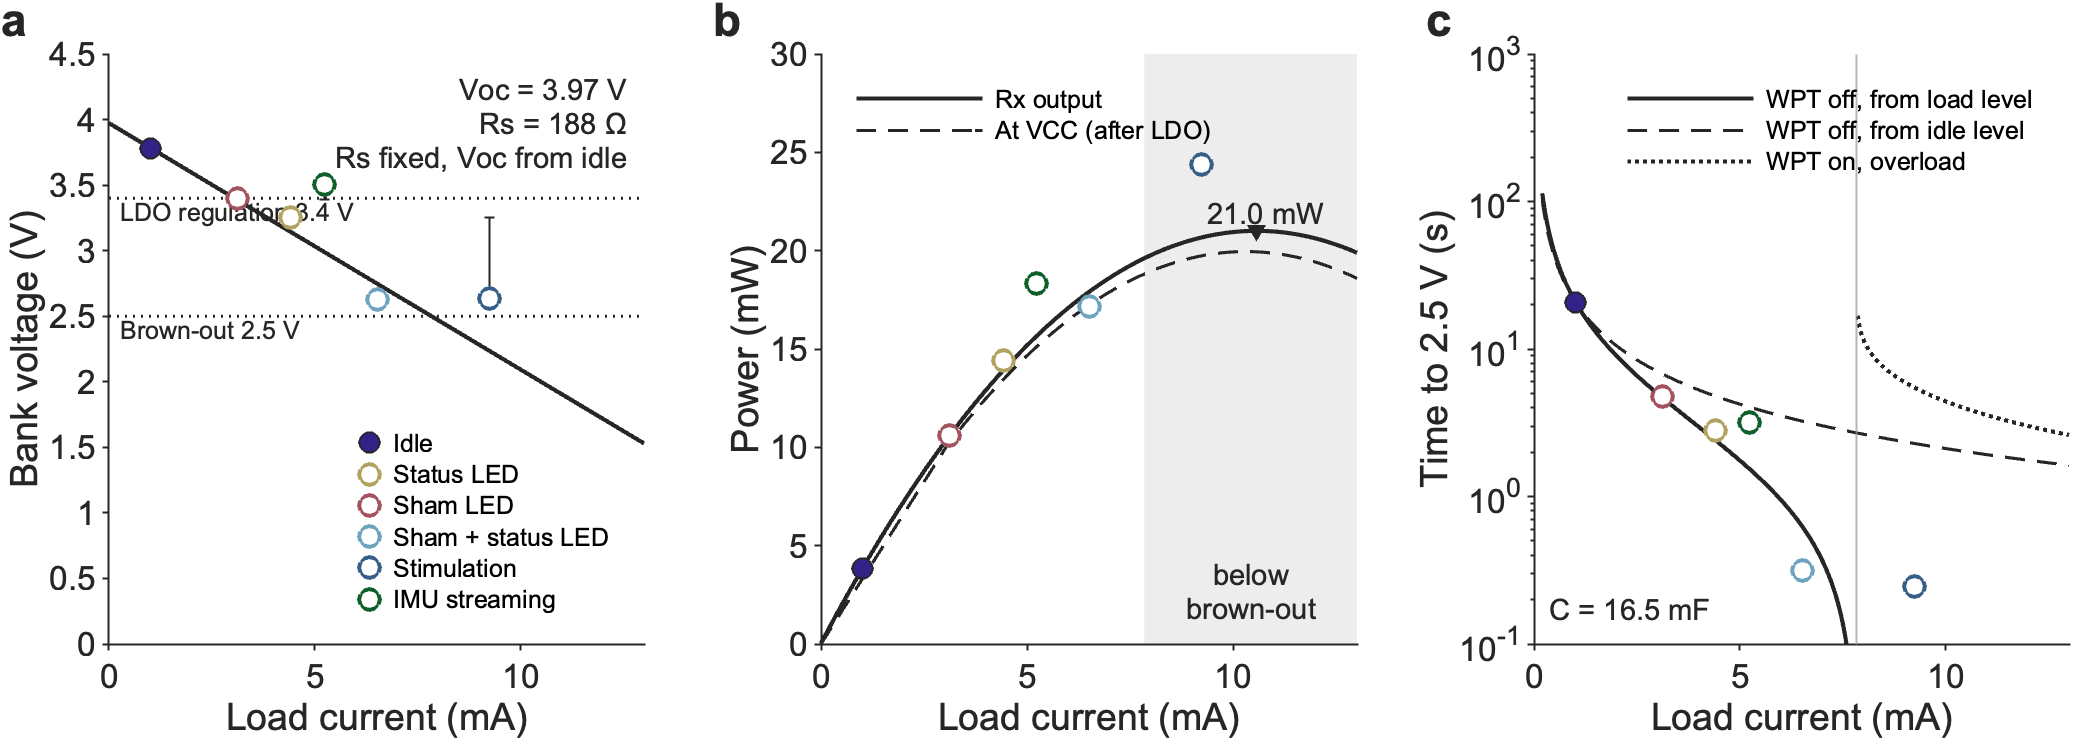

The data file committed next to this chart (first rows):
Voc_V, Rs_ohm, R2, FitStates, C_mF, Rbal_kohm, IselfIdle_uA, Pmax_mW, I_Pmax_mA, V_Pmax_V, MatchedLoad_ohm, Ireg_mA, Pvcc_Ireg_mW, Ibrownout_mA, P_Ibrownout_mW
3.975, 188, NaN, 1, 16.5, 400, 9.457, 21.01, 10.57, 1.987, 188.1, 3.048, 10.06, 7.837, 19.61
